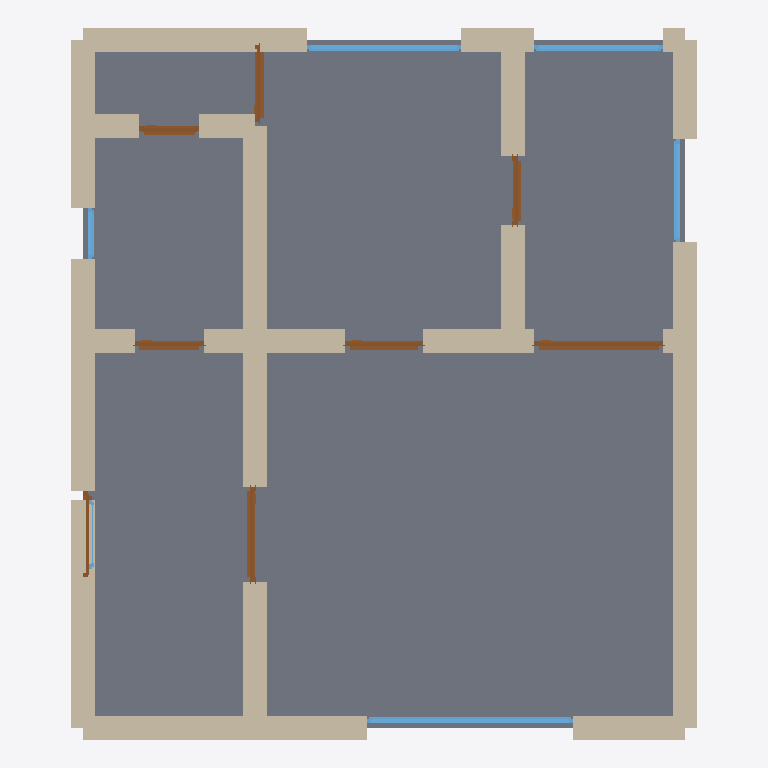
Plan cut of the same IFC building model at storey 'Ground Floor' (level 0.00 m, cut at 1.40 m), seen from above with north up, elements coloured by IFC class: 24 walls (beige), 8 doors (brown), 6 windows (light blue), 1 slab (grey). Cut surfaces are drawn darker.
Extent 7.3 m × 8.3 m × 3.2 m (x, y, z). Storeys (1): Ground Floor at 0.00 m. Elements (39): 24 IfcWall, 8 IfcDoor, 6 IfcWindow, 1 IfcSlab.

HEADER;
FILE_DESCRIPTION(('ViewDefinition[DesignTransferView]'),'2;1');
FILE_NAME('/dev/null','2026-05-05T14:41:29+05:30',(''),(''),'IfcOpenShell 0.8.5','IfcOpenShell 0.8.5','Nobody');
FILE_SCHEMA(('IFC4'));
ENDSEC;
DATA;
#1=IFCPROJECT('0zmMhG3m533Q1kipQtSe1h',$,'A Hannover List 2-Zimmer freshly renovated Altbau apartment ',$,$,$,$,(#10),#5);
#12=IFCSITE('1YhlKIJS1FyBu8ZHopB1z3',$,'Site',$,$,$,$,$,$,$,$,$,$,$);
#13=IFCBUILDING('10ILBYi_DFNgNbHD9e23VG',$,'Building',$,$,$,$,$,$,$,$,$);
#16=IFCBUILDINGSTOREY('3fQt2euFr4eArK4H1dRQom',$,'Ground Floor',$,$,#22,$,$,$,$);
#1719=IFCSLAB('2I3KXXeFPCsAd0MbTIW9HR',$,'Floor',$,$,#1736,#1731,$,.FLOOR.);
#68=IFCWALL('0JlUBFUYD1PPDIbggiUv4Q',$,'Exterior Wall',$,$,#89,#84,$,$);
#23=IFCWALL('2b5LcAdqPDqxu0bu68M20G',$,'Exterior Wall',$,$,#45,#39,$,$);
#200=IFCWALL('3waPfuARbAAPOLov6iQO$p',$,'Exterior Wall',$,$,#221,#216,$,$);
#156=IFCWALL('2yX8Iyaqz67AK44zY33tK1',$,'Exterior Wall',$,$,#177,#172,$,$);
#486=IFCWALL('0dXZN45_HB1fb1syuLq4$s',$,'Interior Wall',$,$,#507,#502,$,$);
#178=IFCWALL('3helBCjxX1ahBWT_RZtuZ$',$,'Exterior Wall',$,$,#199,#194,$,$);
#288=IFCWALL('3zz5mzn5TExRxDWjQBmbb6',$,'Interior Wall',$,$,#309,#304,$,$);
#244=IFCWALL('3SPXQRrYj1OBVzhJ4CQp9g',$,'Exterior Wall',$,$,#265,#260,$,$);
#266=IFCWALL('0AUz3C$2v1qOfX73XejvpH',$,'Interior Wall',$,$,#287,#282,$,$);
#46=IFCWALL('2Jd2eWB0b32QFpJCG3_ODg',$,'Exterior Wall',$,$,#67,#62,$,$);
#442=IFCWALL('2XKjcp69r7FOA7uXTm2yXv',$,'Interior Wall',$,$,#463,#458,$,$);
#464=IFCWALL('0_6eoSQ6195RrmaCaNu6aN',$,'Interior Wall',$,$,#485,#480,$,$);
#90=IFCWALL('2EPHpL2qH6zB43SfLIJKNO',$,'Exterior Wall',$,$,#111,#106,$,$);
#398=IFCWALL('2YCOkIJo5B9PtmBmfIWcR0',$,'Interior Wall',$,$,#419,#414,$,$);
#420=IFCWALL('27UUi65BD42PUWKLBbiADL',$,'Interior Wall',$,$,#441,#436,$,$);
#134=IFCWALL('1JC5aTI6HCAQWtWSpb_0SO',$,'Exterior Wall',$,$,#155,#150,$,$);
#222=IFCWALL('3VX1rs49HAmwJVV2hxGuXY',$,'Exterior Wall',$,$,#243,#238,$,$);
#1232=IFCWINDOW('1h8Fqnj2bEpODvRTcLzQyX',$,'Window',$,$,#1286,#1281,$,1.2,2.4,$,$,$);
#508=IFCWALL('2JP00WwrT7F8wB66t5GtSr',$,'Interior Wall',$,$,#529,#524,$,$);
#977=IFCDOOR('2azsAYtpX4chfRt0B6Zi07',$,'Door',$,$,#1061,#1056,$,2.1,1.5,$,$,$);
#310=IFCWALL('3kY1hHDjP94hNCLfkT9EEf',$,'Interior Wall',$,$,#331,#326,$,$);
#530=IFCWALL('1npPkLOTzCDvWu5$LswfIu',$,'Interior Wall',$,$,#551,#546,$,$);
#332=IFCWALL('1FqaZxAcLD6PevpdYguLwM',$,'Interior Wall',$,$,#353,#348,$,$);
#1397=IFCWINDOW('14x3cUU2D3ZPH$QCqhODzo',$,'Window',$,$,#1451,#1446,$,1.2,1.8,$,$,$);
#1287=IFCWINDOW('32wQJ0qR94ye7Nroh7RSfq',$,'Window',$,$,#1341,#1336,$,1.2,1.5,$,$,$);
#637=IFCDOOR('2w898X_899vQ$qICqvLNDR',$,'Door',$,$,#721,#716,$,2.1,1.1,$,$,$);
#1062=IFCDOOR('13t18mvsH0EgcWPC2Ynn5U',$,'Door',$,$,#1146,#1141,$,2.1,0.9,$,$,$);
#892=IFCDOOR('1WQ8yZct9DpArRRdj6wOHp',$,'Door',$,$,#976,#971,$,2.1,0.9,$,$,$);
#1342=IFCWINDOW('2wBPT9599CZPCqr38GSRAm',$,'Window',$,$,#1396,#1391,$,1.2,1.2,$,$,$);
#722=IFCDOOR('00KU0Rb2f34vbNuDoL8pGI',$,'Door',$,$,#806,#801,$,2.1,0.8,$,$,$);
#1147=IFCDOOR('0ruEhqnNn3EfhpKcr6yPXV',$,'Door',$,$,#1231,#1226,$,2.1,0.8,$,$,$);
#807=IFCDOOR('3ZXwkLJ$T76vKyhR$DLgQN',$,'Door',$,$,#891,#886,$,2.1,0.7,$,$,$);
#376=IFCWALL('2AV1TFfsL6uBZ7Su0QWADl',$,'Interior Wall',$,$,#397,#392,$,$);
#112=IFCWALL('2$kyD_tXH11x7XkD7RmFJT',$,'Exterior Wall',$,$,#133,#128,$,$);
#552=IFCDOOR('0QLBET7O5CGfFTGoIujo6n',$,'Door',$,$,#636,#631,$,2.1,1.0,$,$,$);
#1452=IFCWINDOW('3LANWuMlX3be9HreyqHoGD',$,'Window',$,$,#1506,#1501,$,1.2,0.6,$,$,$);
#354=IFCWALL('2AYclBrhvCowALL$310Iy4',$,'Interior Wall',$,$,#375,#370,$,$);
#1507=IFCWINDOW('1x8u6KDaL9RAjIKBi6_kzD',$,'Window',$,$,#1561,#1556,$,1.2,0.8,$,$,$);
ENDSEC;
